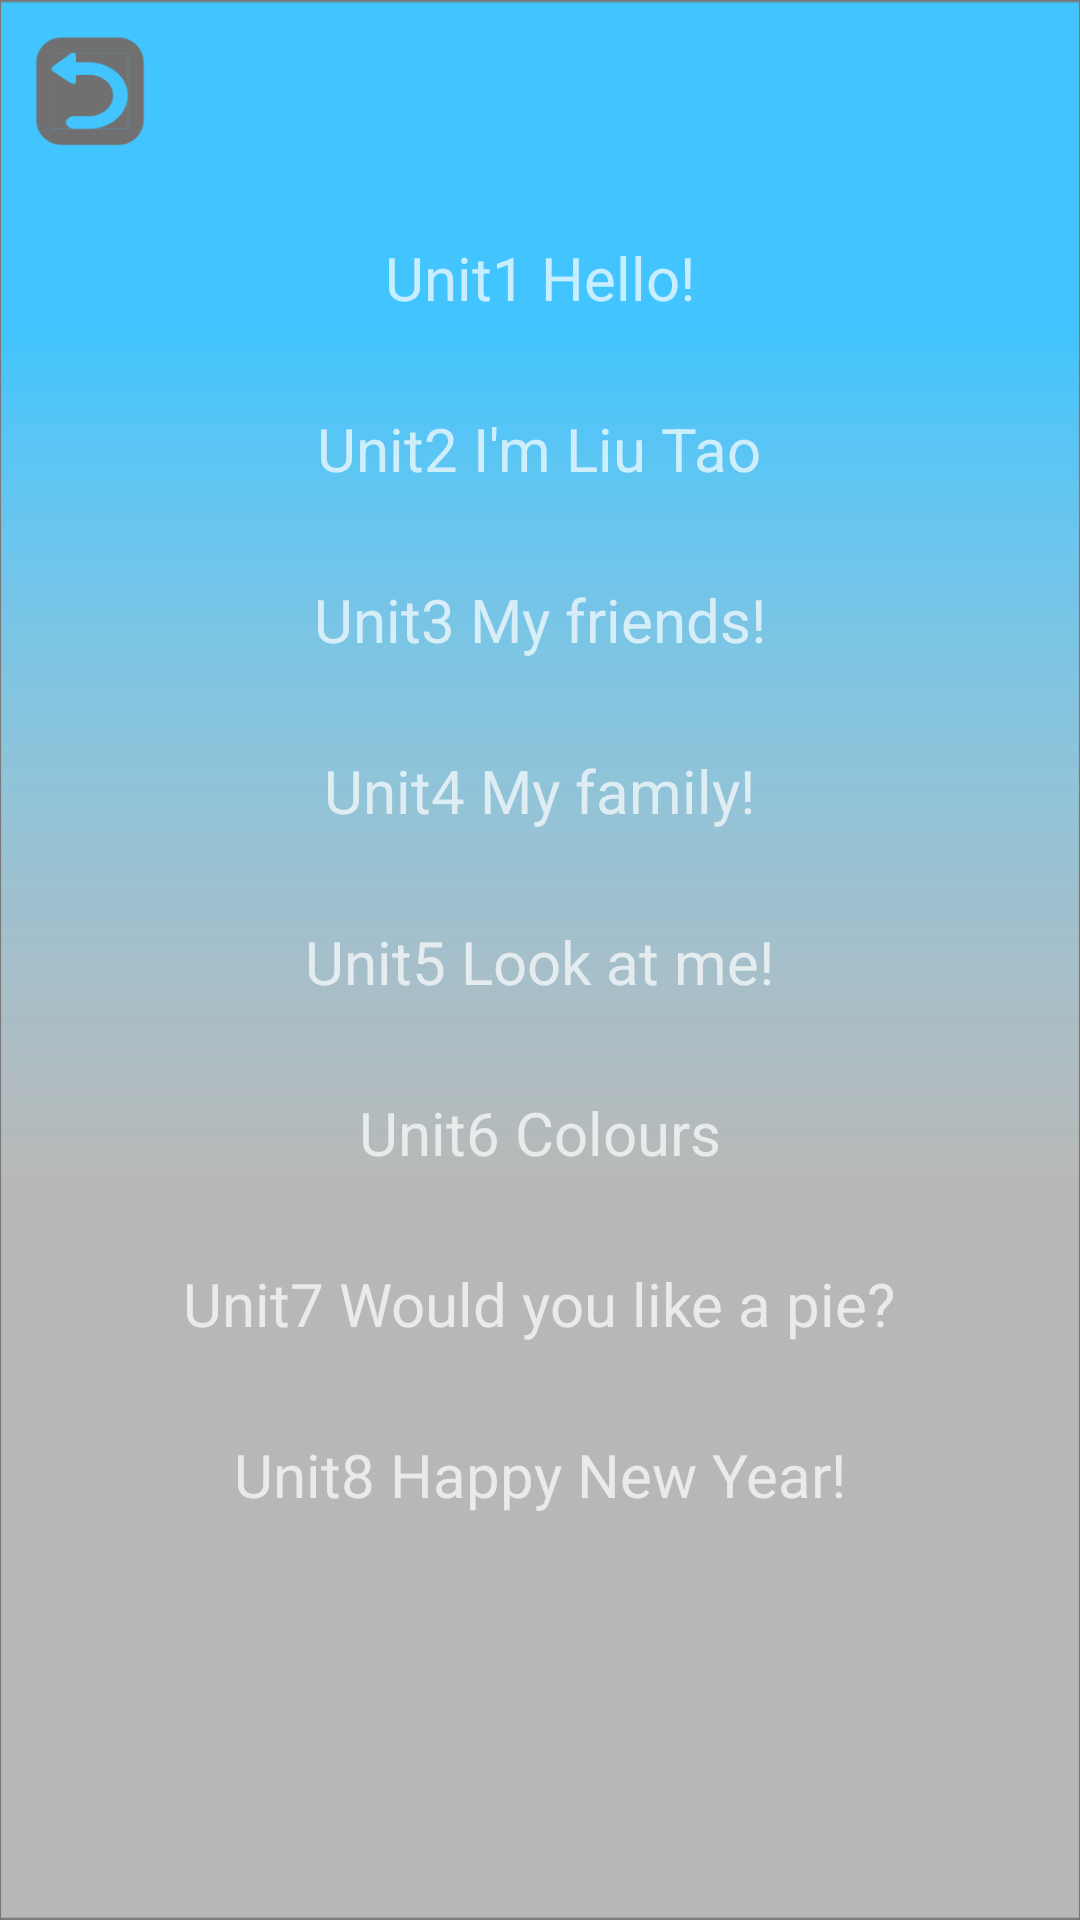

Layout XML and referenced resources for this Android screen:
<!-- AndroidManifest.xml: application theme Theme.AppCompat.NoActionBar -->
<!-- res/layout/activity_keben3_acontent1.xml -->
<?xml version="1.0" encoding="utf-8"?>
<LinearLayout xmlns:android="http://schemas.android.com/apk/res/android"
    xmlns:app="http://schemas.android.com/apk/res-auto"
    android:layout_width="match_parent"
    android:layout_height="match_parent"
    android:background="@drawable/u0"
    android:orientation="vertical">
    <LinearLayout
        android:layout_width="match_parent"
        android:layout_height="0dp"
        android:layout_weight="1">
        <Button
            android:id="@+id/back_btn"
            android:layout_width="40dp"
            android:layout_height="40dp"
            android:background="@drawable/back_btn"
            android:layout_margin="10dp"/>
    </LinearLayout>
    <LinearLayout
        android:layout_width="match_parent"
        android:layout_height="0dp"
        android:layout_weight="9"
        android:orientation="vertical">
        <TextView
            android:id="@+id/unit1"
            android:layout_width="wrap_content"
            android:layout_height="wrap_content"
            android:text="Unit1 Hello!"
            android:textSize="20dp"
            android:layout_margin="15dp"
            android:layout_gravity="center"/>
        <TextView
            android:id="@+id/unit2"
            android:layout_width="wrap_content"
            android:layout_height="wrap_content"
            android:text="Unit2 I'm Liu Tao"
            android:textSize="20dp"
            android:layout_margin="15dp"
            android:layout_gravity="center"/>
        <TextView
            android:id="@+id/unit3"
            android:layout_width="wrap_content"
            android:layout_height="wrap_content"
            android:text="Unit3 My friends!"
            android:textSize="20dp"
            android:layout_margin="15dp"
            android:layout_gravity="center"/>
        <TextView
            android:id="@+id/unit4"
            android:layout_width="wrap_content"
            android:layout_height="wrap_content"
            android:text="Unit4 My family!"
            android:textSize="20dp"
            android:layout_margin="15dp"
            android:layout_gravity="center"/>
        <TextView
            android:id="@+id/unit5"
            android:layout_width="wrap_content"
            android:layout_height="wrap_content"
            android:text="Unit5 Look at me!"
            android:textSize="20dp"
            android:layout_margin="15dp"
            android:layout_gravity="center"/>
        <TextView
            android:id="@+id/unit6"
            android:layout_width="wrap_content"
            android:layout_height="wrap_content"
            android:text="Unit6 Colours"
            android:textSize="20dp"
            android:layout_margin="15dp"
            android:layout_gravity="center"/>
        <TextView
            android:id="@+id/unit7"
            android:layout_width="wrap_content"
            android:layout_height="wrap_content"
            android:text="Unit7 Would you like a pie?"
            android:textSize="20dp"
            android:layout_margin="15dp"
            android:layout_gravity="center"/>
        <TextView
            android:id="@+id/unit8"
            android:layout_width="wrap_content"
            android:layout_height="wrap_content"
            android:text="Unit8 Happy New Year!"
            android:textSize="20dp"
            android:layout_margin="15dp"
            android:layout_gravity="center"/>


    </LinearLayout>


</LinearLayout>
<!-- resources referenced by this layout -->
<resources>
  <!-- drawable back_btn: png bitmap (drawable, 4309 bytes) -->
  <!-- drawable u0: png bitmap (drawable-v24, 7629 bytes) -->
</resources>
